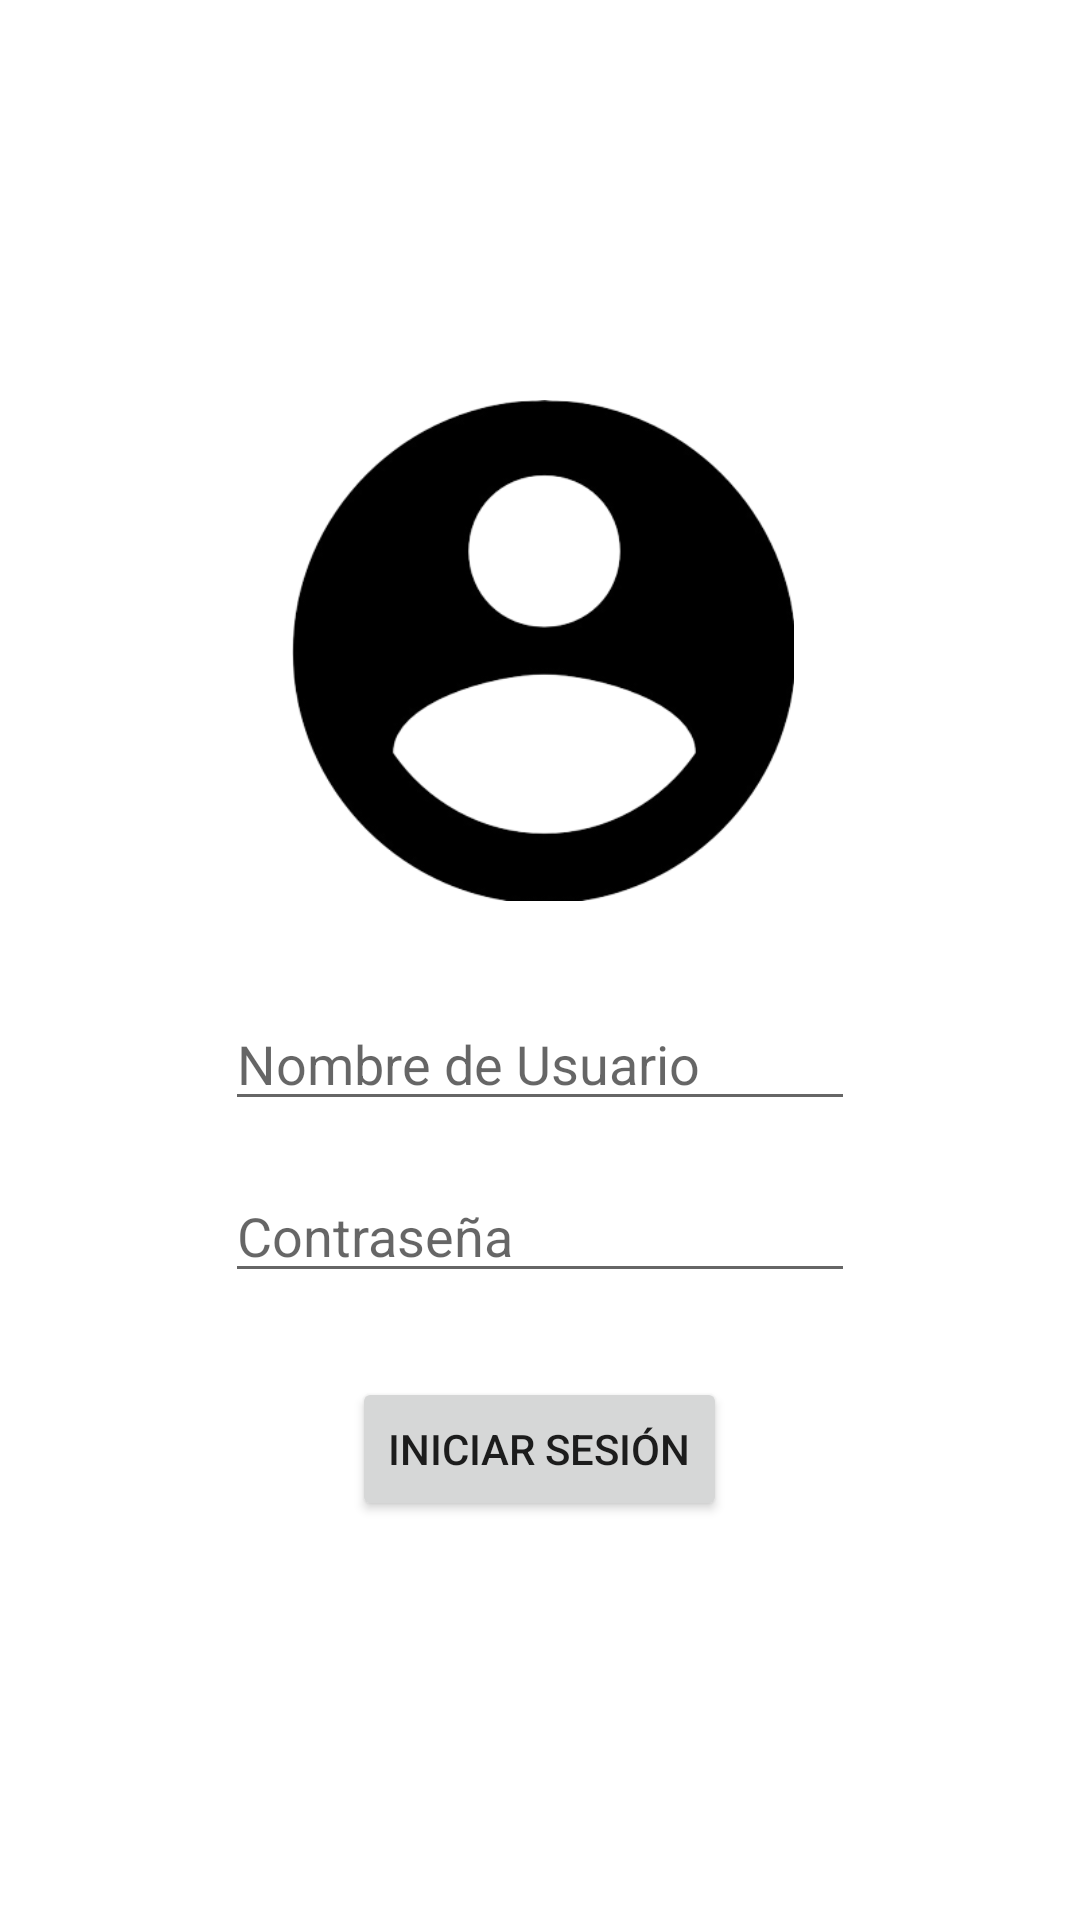

The Android layout XML behind this screen, and the referenced resources:
<!-- AndroidManifest.xml: application theme Theme.MySocialNetwork -->
<!-- res/layout/main_activity.xml -->
<?xml version="1.0" encoding="utf-8"?>
<androidx.constraintlayout.widget.ConstraintLayout xmlns:android="http://schemas.android.com/apk/res/android"
    xmlns:app="http://schemas.android.com/apk/res-auto"
    xmlns:tools="http://schemas.android.com/tools"
    android:layout_width="match_parent"
    android:layout_height="match_parent">

    <androidx.constraintlayout.widget.ConstraintLayout
        android:layout_width="wrap_content"
        android:layout_height="wrap_content"
        app:layout_constraintBottom_toBottomOf="parent"
        app:layout_constraintEnd_toEndOf="parent"
        app:layout_constraintStart_toStartOf="parent"
        app:layout_constraintTop_toTopOf="parent">

        <EditText
            android:id="@+id/userNameText"
            android:layout_width="wrap_content"
            android:layout_height="wrap_content"
            android:layout_marginTop="32dp"
            android:ems="10"
            android:hint="Nombre de Usuario"
            android:inputType="textPersonName"
            app:layout_constraintEnd_toEndOf="parent"
            app:layout_constraintHorizontal_bias="0.0"
            app:layout_constraintStart_toStartOf="parent"
            app:layout_constraintTop_toBottomOf="@+id/imageView" />

        <Button
            android:id="@+id/loginButton"
            android:layout_width="wrap_content"
            android:layout_height="wrap_content"
            android:layout_marginTop="28dp"
            android:text="Iniciar Sesión"
            app:layout_constraintEnd_toEndOf="parent"
            app:layout_constraintHorizontal_bias="0.498"
            app:layout_constraintStart_toStartOf="parent"
            app:layout_constraintTop_toBottomOf="@+id/passwordText" />

        <EditText
            android:id="@+id/passwordText"
            android:layout_width="wrap_content"
            android:layout_height="wrap_content"
            android:layout_marginTop="16dp"
            android:ems="10"
            android:hint="Contraseña"
            android:inputType="textPersonName"
            android:password="true"
            app:layout_constraintEnd_toEndOf="parent"
            app:layout_constraintHorizontal_bias="0.567"
            app:layout_constraintStart_toStartOf="parent"
            app:layout_constraintTop_toBottomOf="@+id/userNameText" />

        <ImageView
            android:id="@+id/imageView"
            android:layout_width="184dp"
            android:layout_height="167dp"
            android:layout_marginTop="0dp"
            app:layout_constraintEnd_toEndOf="parent"
            app:layout_constraintHorizontal_bias="0.541"
            app:layout_constraintStart_toStartOf="parent"
            app:layout_constraintTop_toTopOf="parent"
            app:srcCompat="@drawable/profile" />
    </androidx.constraintlayout.widget.ConstraintLayout>

</androidx.constraintlayout.widget.ConstraintLayout>
<!-- resources referenced by this layout -->
<resources>
  <!-- drawable profile: png bitmap (drawable, 22545 bytes) -->
  <style name="Theme.MySocialNetwork" parent="Theme.MaterialComponents.DayNight.NoActionBar">
          
          <item name="colorPrimary">@color/primaryColor</item>
          <item name="colorPrimaryVariant">@color/primaryLightColor</item>
          <item name="colorOnPrimary">@color/primaryTextColor</item>--&gt;
          
          <item name="colorSecondary">@color/secondaryColor</item>
          <item name="colorSecondaryVariant">@color/secondaryLightColor</item>
          <item name="colorOnSecondary">@color/secondaryDarkColor</item>
          
          <item name="android:statusBarColor" tools:targetApi="l">?attr/colorPrimaryVariant</item>
          
      </style>
  <color name="primaryColor">#db0000</color>
  <color name="primaryLightColor">#ff5231</color>
  <color name="primaryTextColor">#ffffff</color>
  <color name="secondaryColor">#8f8f8f</color>
  <color name="secondaryLightColor">#bfbfbf</color>
  <color name="secondaryDarkColor">#626262</color>
</resources>
